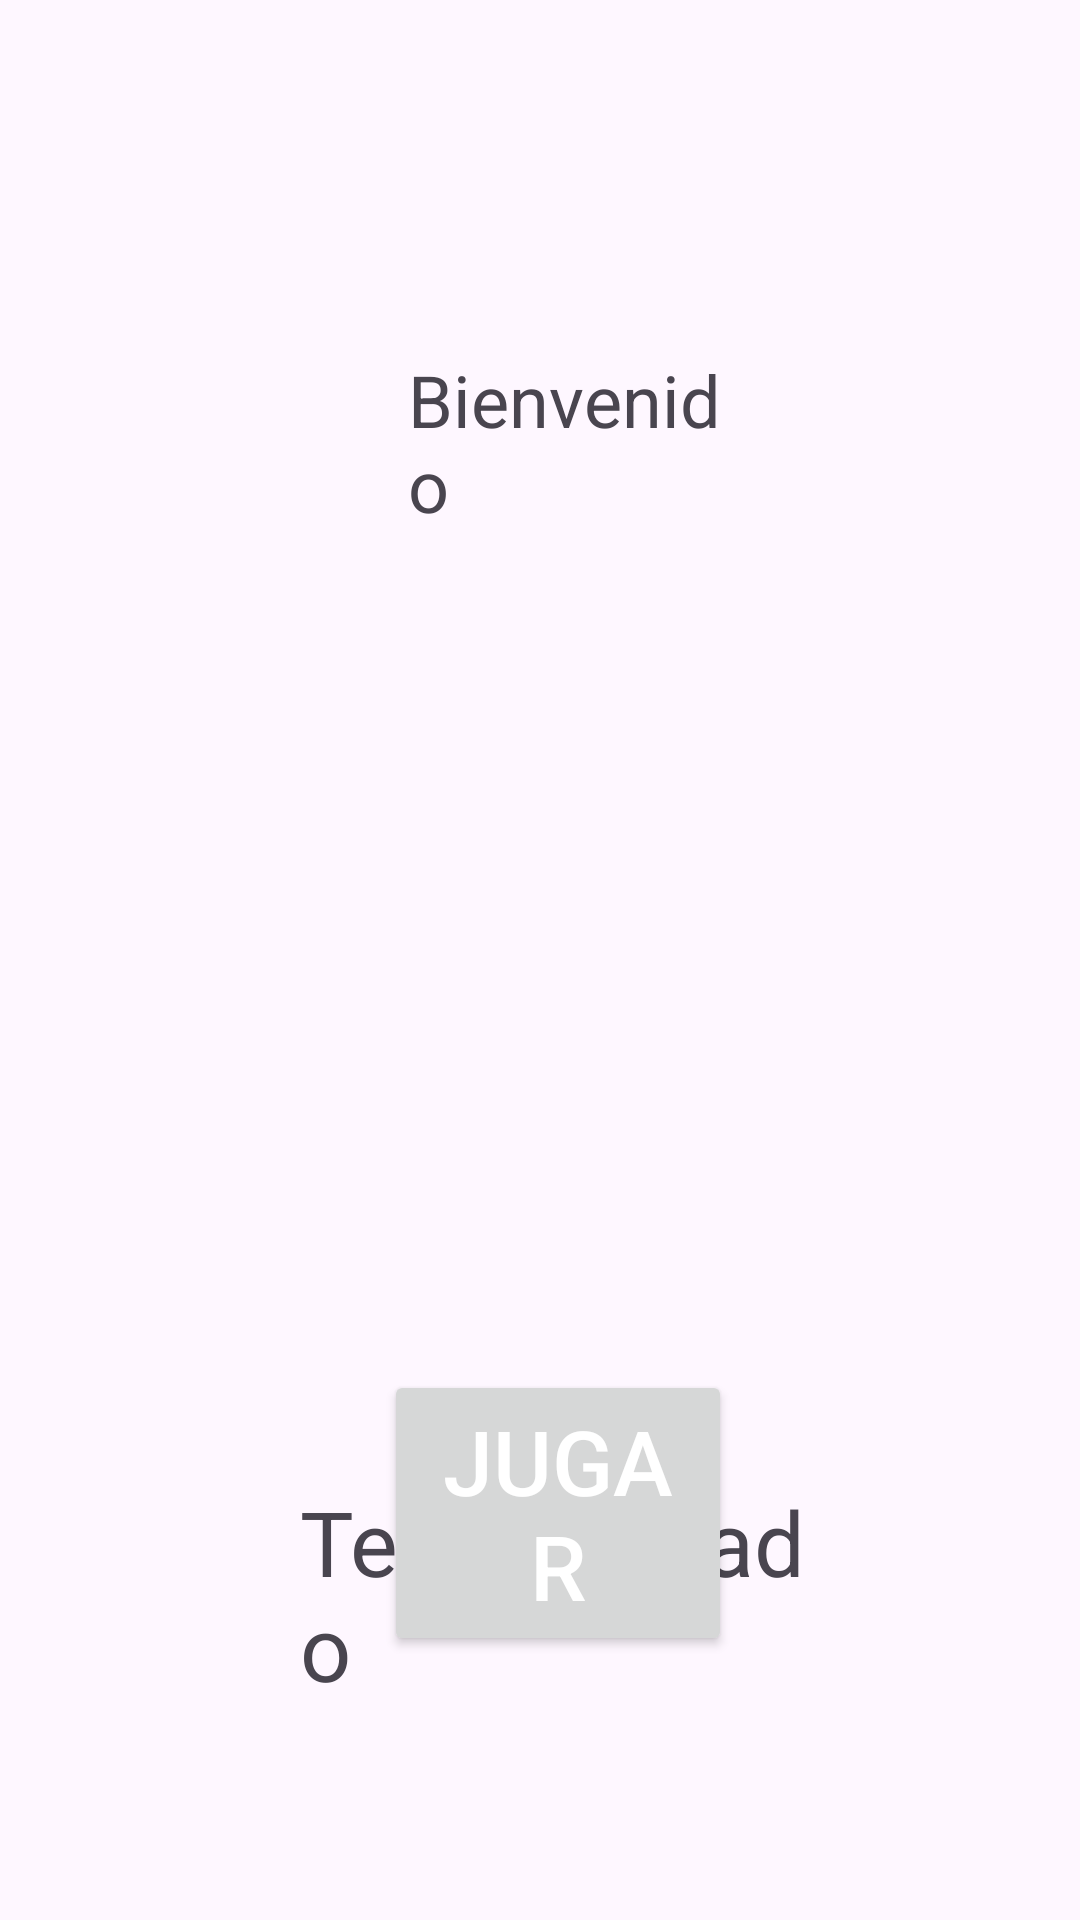

Here is an Android app screen rendered from its layout file. Give the layout XML and the strings, colors and styles it references.
<!-- AndroidManifest.xml: application theme Theme.Lab1_Jaramillo -->
<!-- res/layout/activity_main.xml -->
<?xml version="1.0" encoding="utf-8"?>
<RelativeLayout xmlns:android="http://schemas.android.com/apk/res/android"
    xmlns:app="http://schemas.android.com/apk/res-auto"
    xmlns:tools="http://schemas.android.com/tools"
    android:layout_width="match_parent"
    android:layout_height="match_parent"
    tools:context=".MainActivity">

    <Button
        android:layout_width="167dp"
        android:layout_height="wrap_content"
        android:layout_alignParentStart="true"
        android:layout_alignParentEnd="true"
        android:layout_alignParentBottom="true"
        android:layout_marginStart="128dp"
        android:layout_marginEnd="116dp"
        android:layout_marginBottom="88dp"
        android:onClick="play"
        android:text="Jugar"
        android:textColor="@android:color/white"
        android:textSize="30sp" />

    <TextView
        android:id="@+id/textView"
        android:layout_width="157dp"
        android:layout_height="wrap_content"
        android:layout_alignParentStart="true"
        android:layout_alignParentTop="true"
        android:layout_alignParentEnd="true"
        android:layout_marginStart="136dp"
        android:layout_marginTop="117dp"
        android:layout_marginEnd="118dp"
        android:text="Bienvenido"
        android:textSize="24sp" />

    <ImageView
        android:id="@+id/imageView7"
        android:layout_width="190dp"
        android:layout_height="211dp"
        android:layout_below="@+id/textView"
        android:layout_alignParentStart="true"
        android:layout_alignParentEnd="true"
        android:layout_marginStart="117dp"
        android:layout_marginTop="45dp"
        android:layout_marginEnd="104dp"
        app:srcCompat="@drawable/antennalogo" />

    <TextView
        android:id="@+id/textView2"
        android:layout_width="233dp"
        android:layout_height="wrap_content"
        android:layout_below="@+id/imageView7"
        android:layout_alignParentStart="true"
        android:layout_alignParentEnd="true"
        android:layout_marginStart="100dp"
        android:layout_marginTop="60dp"
        android:layout_marginEnd="78dp"
        android:layout_marginBottom="70dp"
        android:text="TeleAhorcado"
        android:textSize="30sp" />




</RelativeLayout>
<!-- resources referenced by this layout -->
<resources>
  <style name="Theme.Lab1_Jaramillo" parent="Base.Theme.Lab1_Jaramillo" />
  <style name="Base.Theme.Lab1_Jaramillo" parent="Theme.Material3.DayNight.NoActionBar">
          
          
      </style>
</resources>
